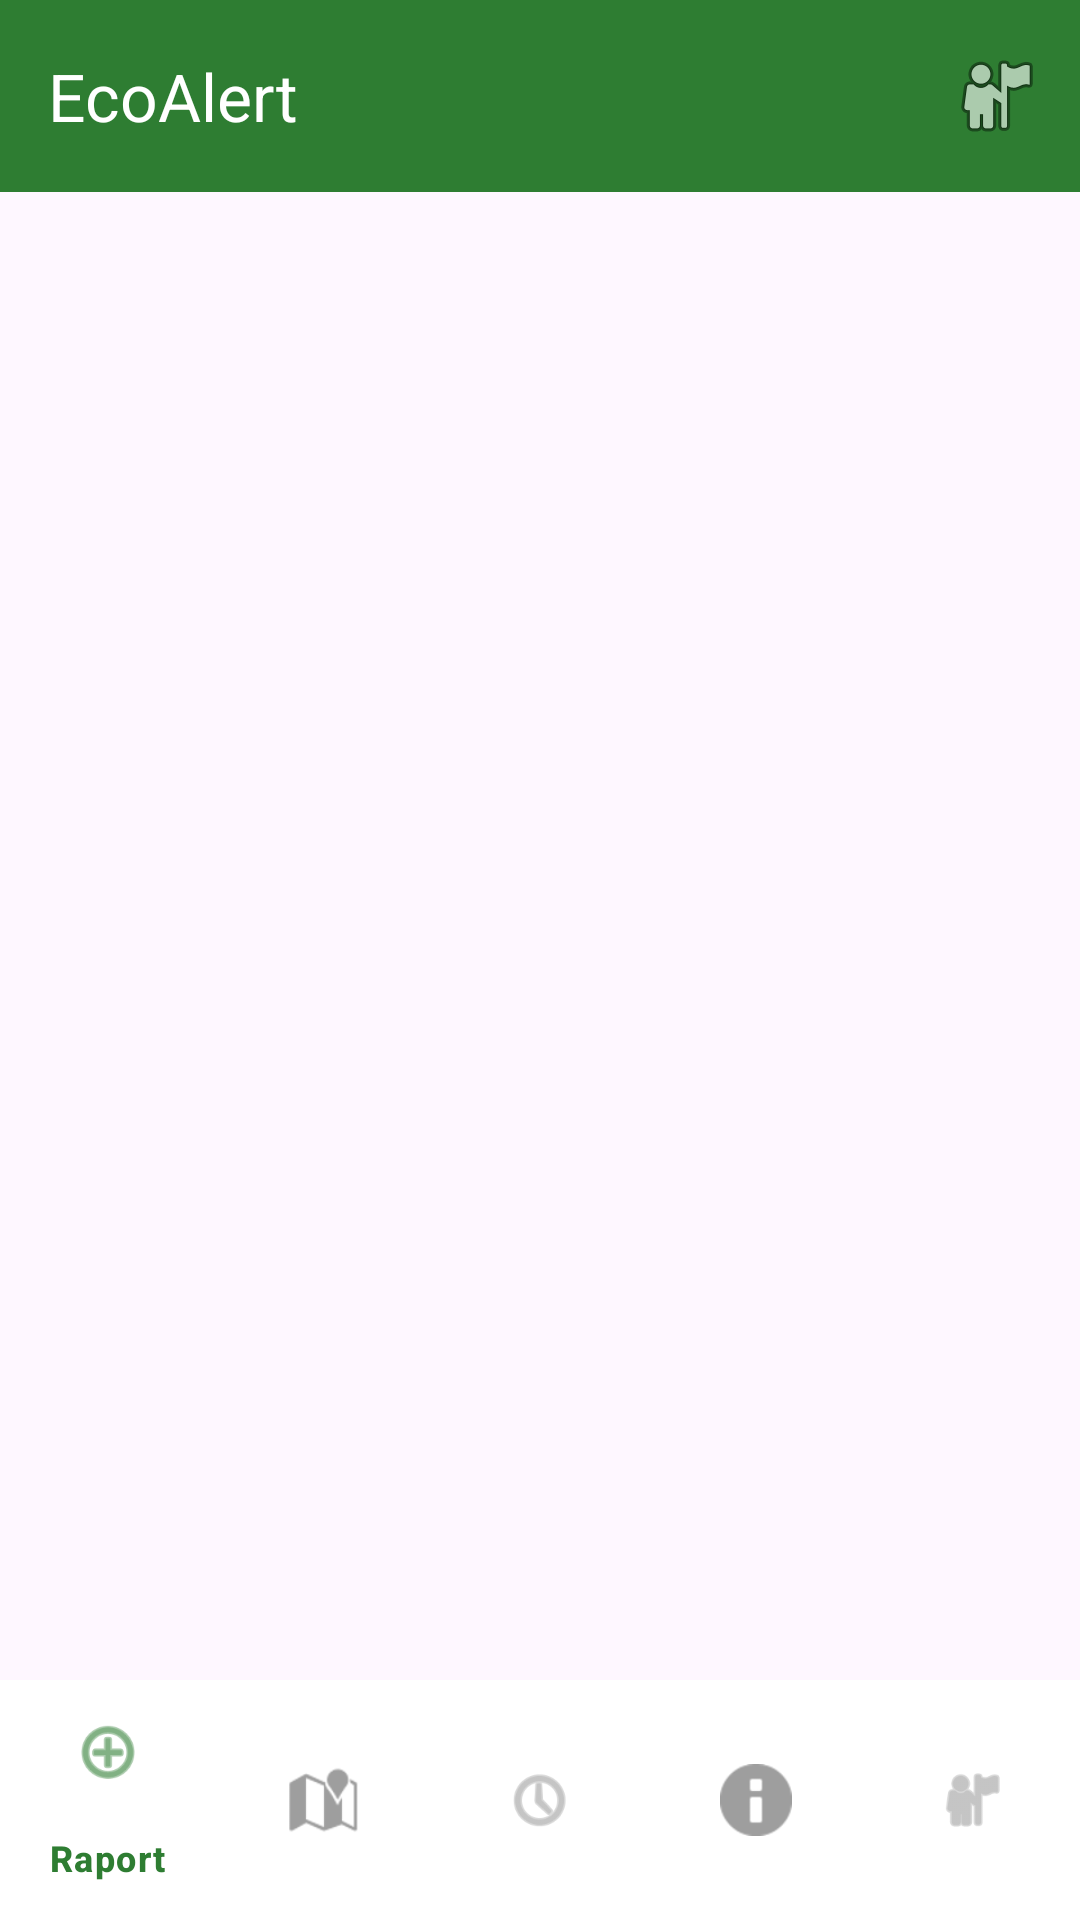

Reconstruct the res/layout file that produces this screen, plus the resources it refers to.
<!-- AndroidManifest.xml: application theme Theme.EcoAlert -->
<!-- res/layout/activity_main.xml -->
<?xml version="1.0" encoding="utf-8"?>
<androidx.constraintlayout.widget.ConstraintLayout
    xmlns:android="http://schemas.android.com/apk/res/android"
    xmlns:app="http://schemas.android.com/apk/res-auto"
    android:layout_width="match_parent"
    android:layout_height="match_parent">

    
    <com.google.android.material.appbar.AppBarLayout
        android:id="@+id/app_bar"
        android:layout_width="match_parent"
        android:layout_height="wrap_content"
        app:layout_constraintTop_toTopOf="parent">

        <com.google.android.material.appbar.MaterialToolbar
            android:id="@+id/toolbar"
            android:layout_width="match_parent"
            android:layout_height="?attr/actionBarSize"
            android:background="@color/green_primary"
            app:title="EcoAlert"
            app:titleTextColor="@color/white"
            app:menu="@menu/main_menu" />

    </com.google.android.material.appbar.AppBarLayout>

    
    <com.google.android.material.bottomnavigation.BottomNavigationView
        android:id="@+id/bottom_navigation"
        android:layout_width="match_parent"
        android:layout_height="wrap_content"
        android:background="@color/white"
        app:elevation="8dp"
        app:itemIconTint="@color/bottom_nav_selector"
        app:itemTextColor="@color/bottom_nav_selector"
        app:menu="@menu/bottom_nav_menu"
        app:layout_constraintBottom_toBottomOf="parent"
        app:layout_constraintStart_toStartOf="parent"
        app:layout_constraintEnd_toEndOf="parent" />

    
    <FrameLayout
        android:id="@+id/fragment_container"
        android:layout_width="match_parent"
        android:layout_height="0dp"
        app:layout_constraintTop_toBottomOf="@id/app_bar"
        app:layout_constraintBottom_toTopOf="@id/bottom_navigation"
        app:layout_constraintStart_toStartOf="parent"
        app:layout_constraintEnd_toEndOf="parent" />

</androidx.constraintlayout.widget.ConstraintLayout>
<!-- resources referenced by this layout -->
<resources>
  <color name="green_primary">#2E7D32</color>
  <color name="white">#FFFFFF</color>
  <style name="Theme.EcoAlert" parent="Theme.Material3.Light.NoActionBar">
          <item name="colorPrimary">@color/green_primary</item>
          <item name="colorPrimaryVariant">@color/green_primary_dark</item>
          <item name="colorOnPrimary">@color/white</item>
          <item name="colorSecondary">@color/green_secondary</item>
          <item name="colorOnSecondary">@color/black</item>
          <item name="android:statusBarColor">@color/green_primary</item>
      </style>
  <color name="green_primary_dark">#1B5E20</color>
  <color name="green_secondary">#66BB6A</color>
  <color name="black">#000000</color>
</resources>
